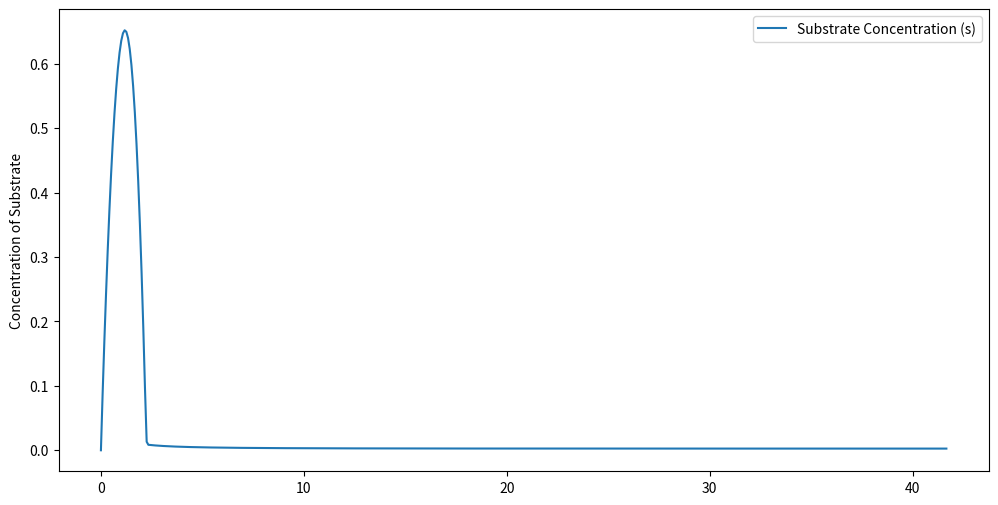
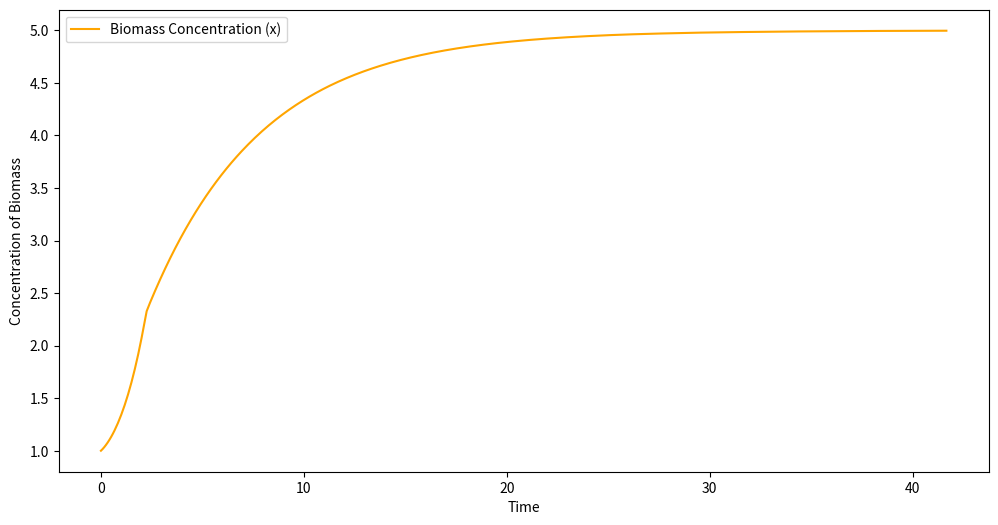
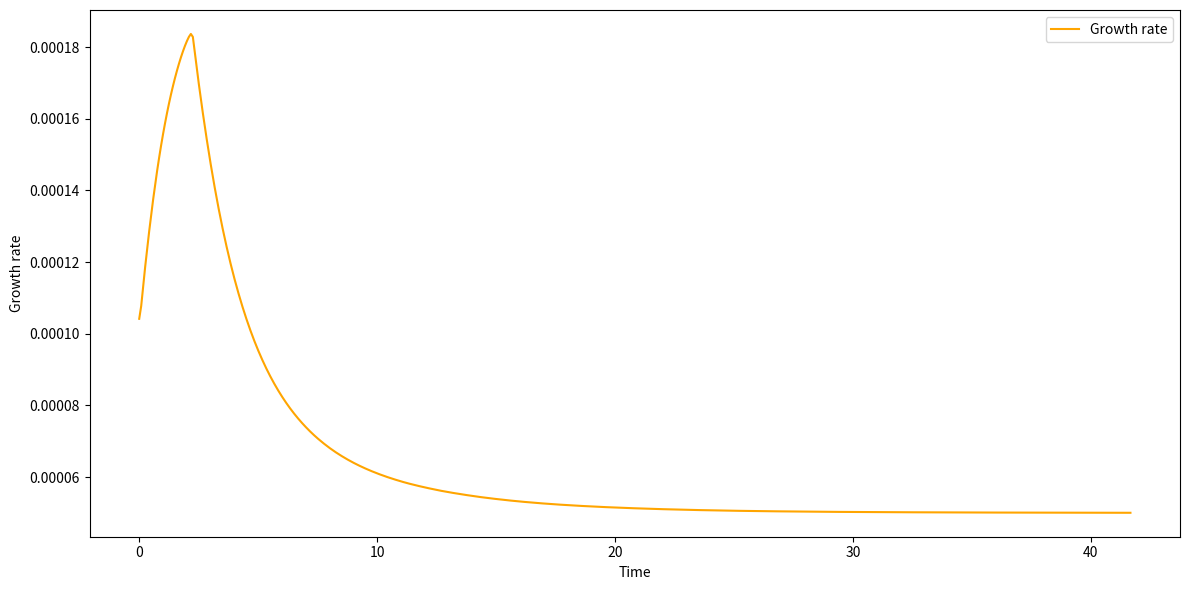

These figures' Python source, in order:
import numpy as np
import matplotlib.pyplot as plt
from scipy.integrate import solve_ivp

import sys 

se = 10
if(len(sys.argv)==2):
    se = float(sys.argv[1])


    
yx = 2    
mumax = 0.75/3600 #0.77/3600     
v = 20e-3
taum = 1/mumax
Q =   1e-6
# l = np.linspace(0.1e-6, 5e-6, 1000)
# l0 = 0.8e-6
# l1 = 2e-6

# # Calcul de la probabilité
# p = (l - l0) / (l1 - l0)
# p[l < l0] = 0
# p[l > l1] = 1

# plt.plot(l, p, label='Probabilité')

# plt.show()
# exit(0)
Ks = 0.00828198380528109
def model(t, y):
    s, x,mu = y  
    mup = mumax*s/(Ks+s)
    mueff = min(mup,mu)
    D = Q/v
    dsdt = D*(se-s)-mueff*yx*x
    dxdt = (mueff-D)*x
    dmudt = 1/taum*(mup-mu)
    return np.array([dsdt, dxdt,dmudt])  

s0 = 0.0  
x0 = 1
mu = mumax/2
initial_conditions = [s0, x0,mu]
tau =  v/Q
t_span = (0, 150000)  
t_eval = np.linspace(t_span[0], t_span[1], 500)  

solution = solve_ivp(model, t_span, initial_conditions, t_eval=t_eval,method="BDF")
initial_mass_cell = 3.14 * (0.8e-6) * (0.8e-6)/4. * 0.9e-6/2. * 1000



t = solution.t/3600  
s = solution.y[0]  
x = solution.y[1] 
m = solution.y[2] 


mx0 = v*x0
mxf = v*x[-1]

n0=mx0/initial_mass_cell
nf=mxf/initial_mass_cell
# print(nf/n0)


print(s[-1],x[-1],m[-1])

plt.figure(figsize=(12, 6))
plt.plot(t, s, label='Substrate Concentration (s)')
plt.ylabel('Concentration of Substrate')
plt.legend()

plt.figure(figsize=(12, 6))
plt.plot(t, x, label='Biomass Concentration (x)', color='orange')
plt.ylabel('Concentration of Biomass')
plt.xlabel('Time')
plt.legend()

plt.figure(figsize=(12, 6))
plt.plot(t, m, label='Growth rate', color='orange')
plt.ylabel('Growth rate')
plt.xlabel('Time')
plt.legend()


plt.tight_layout()
plt.show()
